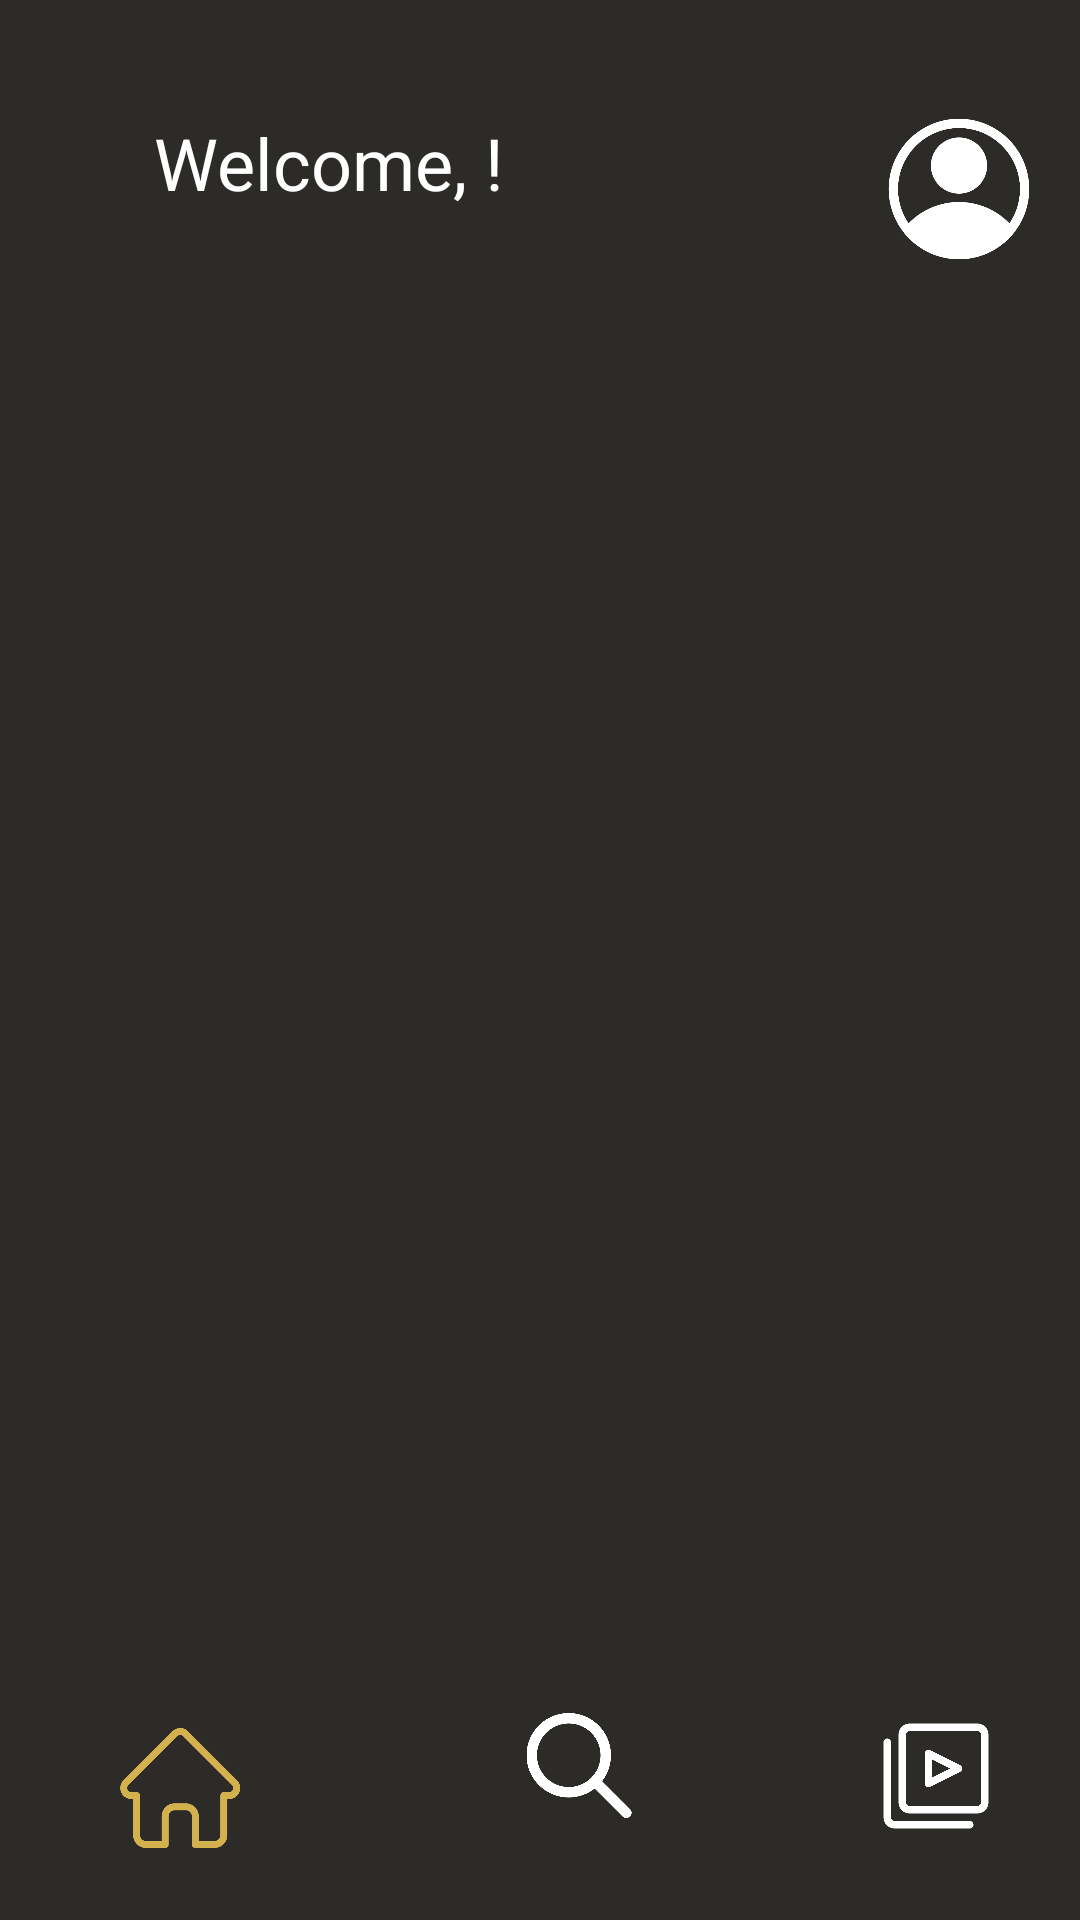

This screen was rendered from an Android layout file. Write that file and the resources it references.
<!-- AndroidManifest.xml: application theme Theme.Goldwing3 -->
<!-- res/layout/activity_home.xml -->
<?xml version="1.0" encoding="utf-8"?>
<androidx.constraintlayout.widget.ConstraintLayout xmlns:android="http://schemas.android.com/apk/res/android"
    xmlns:app="http://schemas.android.com/apk/res-auto"
    xmlns:tools="http://schemas.android.com/tools"
    android:layout_width="match_parent"
    android:layout_height="match_parent"
    android:background="#2D2B27"
    tools:context=".Home">

    <TextView
        android:id="@+id/tvWelcomeHome"
        android:layout_width="wrap_content"
        android:layout_height="wrap_content"
        android:layout_marginStart="44dp"
        android:layout_marginTop="38dp"
        android:layout_marginEnd="185dp"
        android:text="Welcome, !"
        android:textColor="@color/white"
        android:textSize="24sp"
        app:layout_constraintEnd_toEndOf="parent"
        app:layout_constraintStart_toStartOf="parent"
        app:layout_constraintTop_toTopOf="parent" />

    <androidx.recyclerview.widget.RecyclerView
        android:id="@+id/rvFirstSongsHome"
        android:layout_width="399dp"
        android:layout_height="197dp"
        android:layout_marginStart="16dp"
        android:layout_marginTop="66dp"
        android:layout_marginEnd="17dp"
        android:layout_marginBottom="316dp"
        app:layout_constraintBottom_toTopOf="@+id/imageView"
        app:layout_constraintEnd_toEndOf="parent"
        app:layout_constraintHorizontal_bias="0.476"
        app:layout_constraintStart_toStartOf="parent"
        app:layout_constraintTop_toBottomOf="@+id/ivPhotoHome" />

    <ImageView
        android:id="@+id/imageView"
        android:layout_width="40dp"
        android:layout_height="40dp"
        android:layout_marginStart="40dp"
        android:layout_marginBottom="24dp"
        app:layout_constraintBottom_toBottomOf="parent"
        app:layout_constraintStart_toStartOf="parent"
        app:srcCompat="@drawable/home_gold" />

    <ImageView
        android:id="@+id/imageView5"
        android:layout_width="40dp"
        android:layout_height="35dp"
        android:layout_marginStart="93dp"
        android:layout_marginEnd="79dp"
        android:layout_marginBottom="34dp"
        app:layout_constraintBottom_toBottomOf="parent"
        app:layout_constraintEnd_toStartOf="@+id/imageView6"
        app:layout_constraintStart_toEndOf="@+id/imageView"
        app:srcCompat="@drawable/search" />

    <ImageView
        android:id="@+id/imageView6"
        android:layout_width="40dp"
        android:layout_height="40dp"
        android:layout_marginEnd="28dp"
        android:layout_marginBottom="28dp"
        app:layout_constraintBottom_toBottomOf="parent"
        app:layout_constraintEnd_toEndOf="parent"
        app:srcCompat="@drawable/library" />

    <ImageView
        android:id="@+id/ivPhotoHome"
        android:layout_width="50dp"
        android:layout_height="50dp"
        android:layout_marginStart="139dp"
        android:layout_marginTop="38dp"
        android:layout_marginEnd="28dp"
        android:onClick="goToProfile"
        app:layout_constraintEnd_toEndOf="parent"
        app:layout_constraintStart_toEndOf="@+id/tvWelcomeHome"
        app:layout_constraintTop_toTopOf="parent"
        app:srcCompat="@drawable/account_white"
        tools:ignore="SpeakableTextPresentCheck" />

</androidx.constraintlayout.widget.ConstraintLayout>
<!-- resources referenced by this layout -->
<resources>
  <color name="white">#FFFFFFFF</color>
  <!-- drawable account_white: png bitmap (drawable-v24, 22777 bytes) -->
  <!-- drawable home_gold: png bitmap (drawable-v24, 21982 bytes) -->
  <!-- drawable library: png bitmap (drawable-v24, 9660 bytes) -->
  <!-- drawable search: png bitmap (drawable-v24, 17346 bytes) -->
  <style name="Theme.Goldwing3" parent="Theme.MaterialComponents.DayNight.DarkActionBar">
          
          <item name="colorPrimary">@color/purple_500</item>
          <item name="colorPrimaryVariant">@color/purple_700</item>
          <item name="colorOnPrimary">@color/white</item>
          
          <item name="colorSecondary">@color/teal_200</item>
          <item name="colorSecondaryVariant">@color/teal_700</item>
          <item name="colorOnSecondary">@color/black</item>
          
          <item name="android:statusBarColor" tools:targetApi="l">?attr/colorPrimaryVariant</item>
          
      </style>
  <color name="purple_500">#FF6200EE</color>
  <color name="purple_700">#FF3700B3</color>
  <color name="teal_200">#FF03DAC5</color>
  <color name="teal_700">#FF018786</color>
  <color name="black">#FF000000</color>
</resources>
